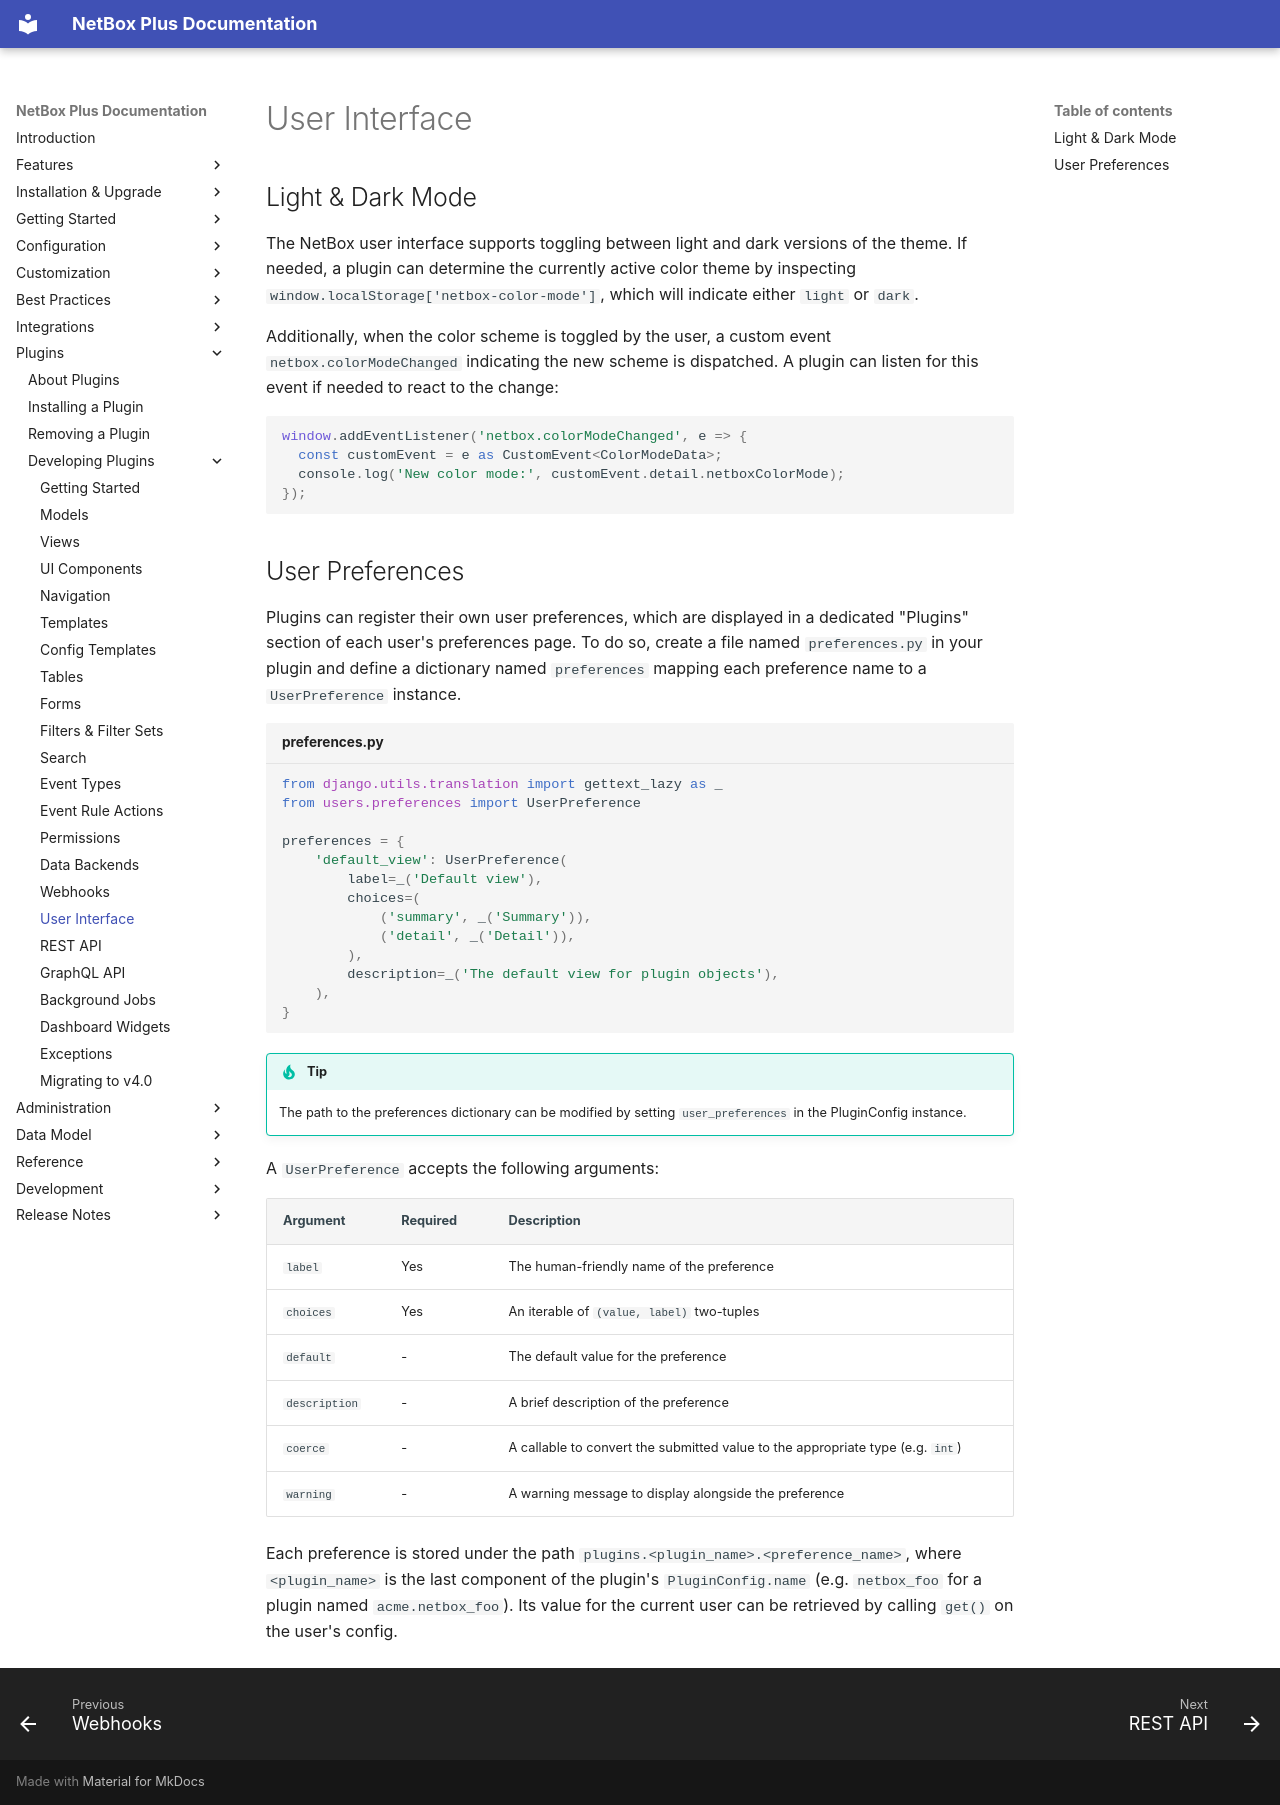

repository: swissmakers/netbox-plus · page: plugins/development/user-interface/index.html · generator: mkdocs

# User Interface

## Light & Dark Mode

The NetBox user interface supports toggling between light and dark versions of the theme. If needed, a plugin can determine the currently active color theme by inspecting `window.localStorage['netbox-color-mode']`, which will indicate either `light` or `dark`.

Additionally, when the color scheme is toggled by the user, a custom event `netbox.colorModeChanged` indicating the new scheme is dispatched. A plugin can listen for this event if needed to react to the change:

```typescript
window.addEventListener('netbox.colorModeChanged', e => {
  const customEvent = e as CustomEvent<ColorModeData>;
  console.log('New color mode:', customEvent.detail.netboxColorMode);
});
```

## User Preferences

Plugins can register their own user preferences, which are displayed in a dedicated "Plugins" section of each user's preferences page. To do so, create a file named `preferences.py` in your plugin and define a dictionary named `preferences` mapping each preference name to a `UserPreference` instance.

```python title="preferences.py"
from django.utils.translation import gettext_lazy as _
from users.preferences import UserPreference

preferences = {
    'default_view': UserPreference(
        label=_('Default view'),
        choices=(
            ('summary', _('Summary')),
            ('detail', _('Detail')),
        ),
        description=_('The default view for plugin objects'),
    ),
}
```

!!! tip
    The path to the preferences dictionary can be modified by setting `user_preferences` in the PluginConfig instance.

A `UserPreference` accepts the following arguments:

| Argument      | Required | Description                                                                       |
|---------------|----------|-----------------------------------------------------------------------------------|
| `label`       | Yes      | The human-friendly name of the preference                                         |
| `choices`     | Yes      | An iterable of `(value, label)` two-tuples                                        |
| `default`     | -        | The default value for the preference                                              |
| `description` | -        | A brief description of the preference                                             |
| `coerce`      | -        | A callable to convert the submitted value to the appropriate type (e.g. `int`)    |
| `warning`     | -        | A warning message to display alongside the preference                             |

Each preference is stored under the path `plugins.<plugin_name>.<preference_name>`, where `<plugin_name>` is the last component of the plugin's `PluginConfig.name` (e.g. `netbox_foo` for a plugin named `acme.netbox_foo`). Its value for the current user can be retrieved by calling `get()` on the user's config.
